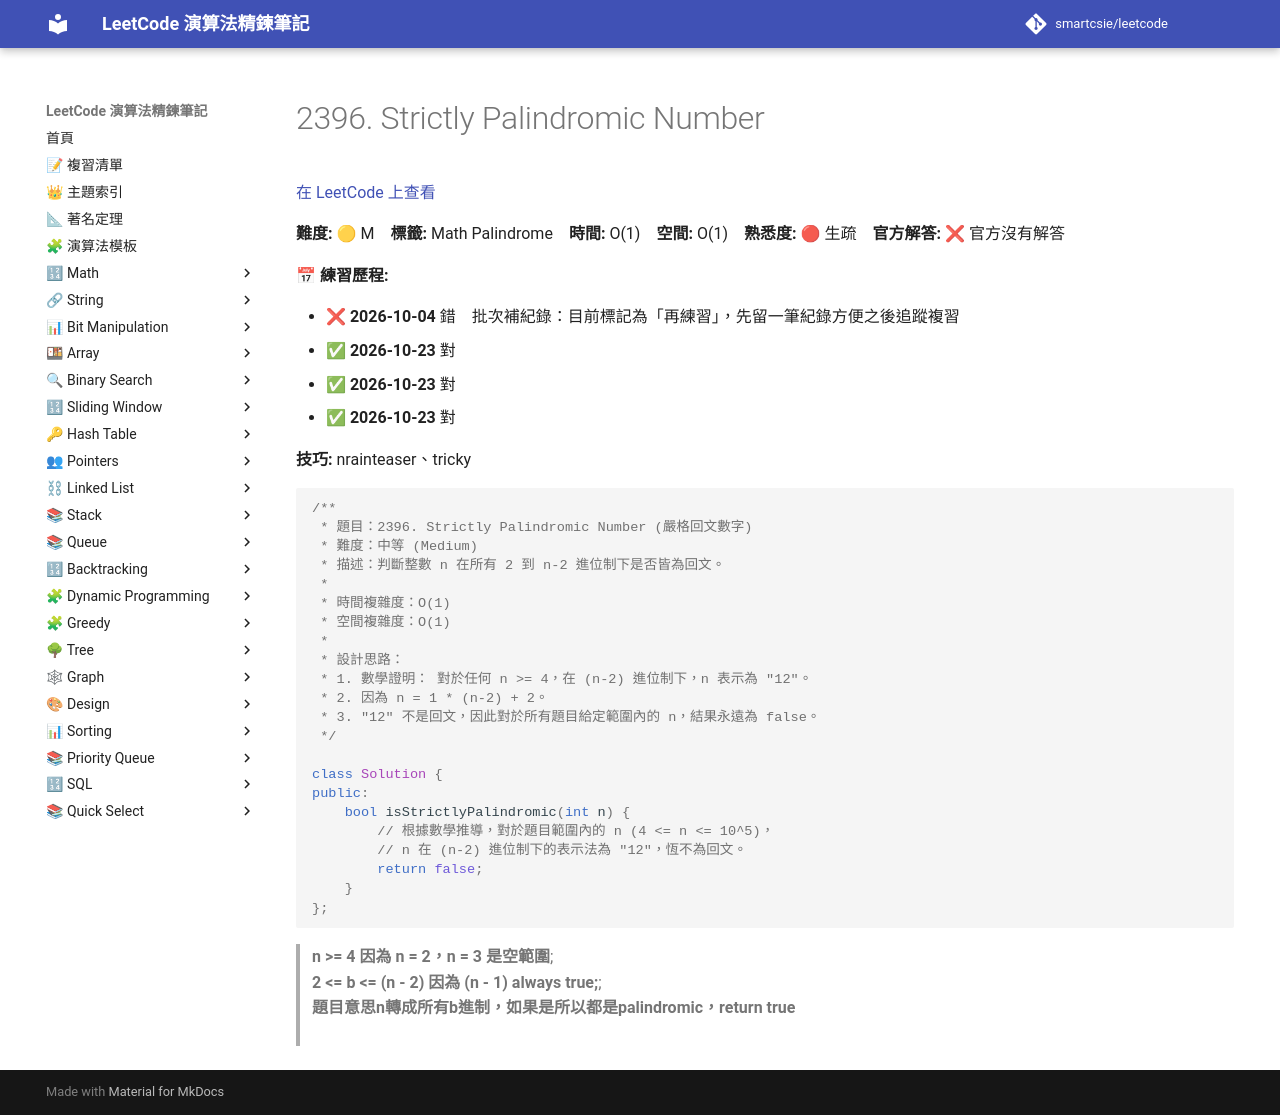

repository: smartcsie/leetcode · page: problems/2396/index.html · generator: mkdocs

# 2396. Strictly Palindromic Number

[在 LeetCode 上查看](https://leetcode.com/problems/strictly-palindromic-number/)

**難度:** 🟡 M　**標籤:** Math Palindrome　**時間:** O(1)　**空間:** O(1)　**熟悉度:** 🔴 生疏　**官方解答:** ❌ 官方沒有解答

**📅 練習歷程:**

- ❌ **2026-10-04** 錯　批次補紀錄：目前標記為「再練習」，先留一筆紀錄方便之後追蹤複習
- ✅ **2026-10-23** 對
- ✅ **2026-10-23** 對
- ✅ **2026-10-23** 對

**技巧:** nrainteaser、tricky

```cpp
/**
 * 題目：2396. Strictly Palindromic Number (嚴格回文數字)
 * 難度：中等 (Medium)
 * 描述：判斷整數 n 在所有 2 到 n-2 進位制下是否皆為回文。
 *
 * 時間複雜度：O(1)
 * 空間複雜度：O(1)
 *
 * 設計思路：
 * 1. 數學證明： 對於任何 n >= 4，在 (n-2) 進位制下，n 表示為 "12"。
 * 2. 因為 n = 1 * (n-2) + 2。
 * 3. "12" 不是回文，因此對於所有題目給定範圍內的 n，結果永遠為 false。
 */

class Solution {
public:
    bool isStrictlyPalindromic(int n) {
        // 根據數學推導，對於題目範圍內的 n (4 <= n <= 10^5)，
        // n 在 (n-2) 進位制下的表示法為 "12"，恆不為回文。
        return false;
    }
};
```

> **n >= 4 因為 n = 2，n = 3 是空範圍**;<br>
> **2 <= b <= (n - 2) 因為 (n - 1) always true;**;<br>
> **題目意思n轉成所有b進制，如果是所以都是palindromic，return true**<br>
<br>
